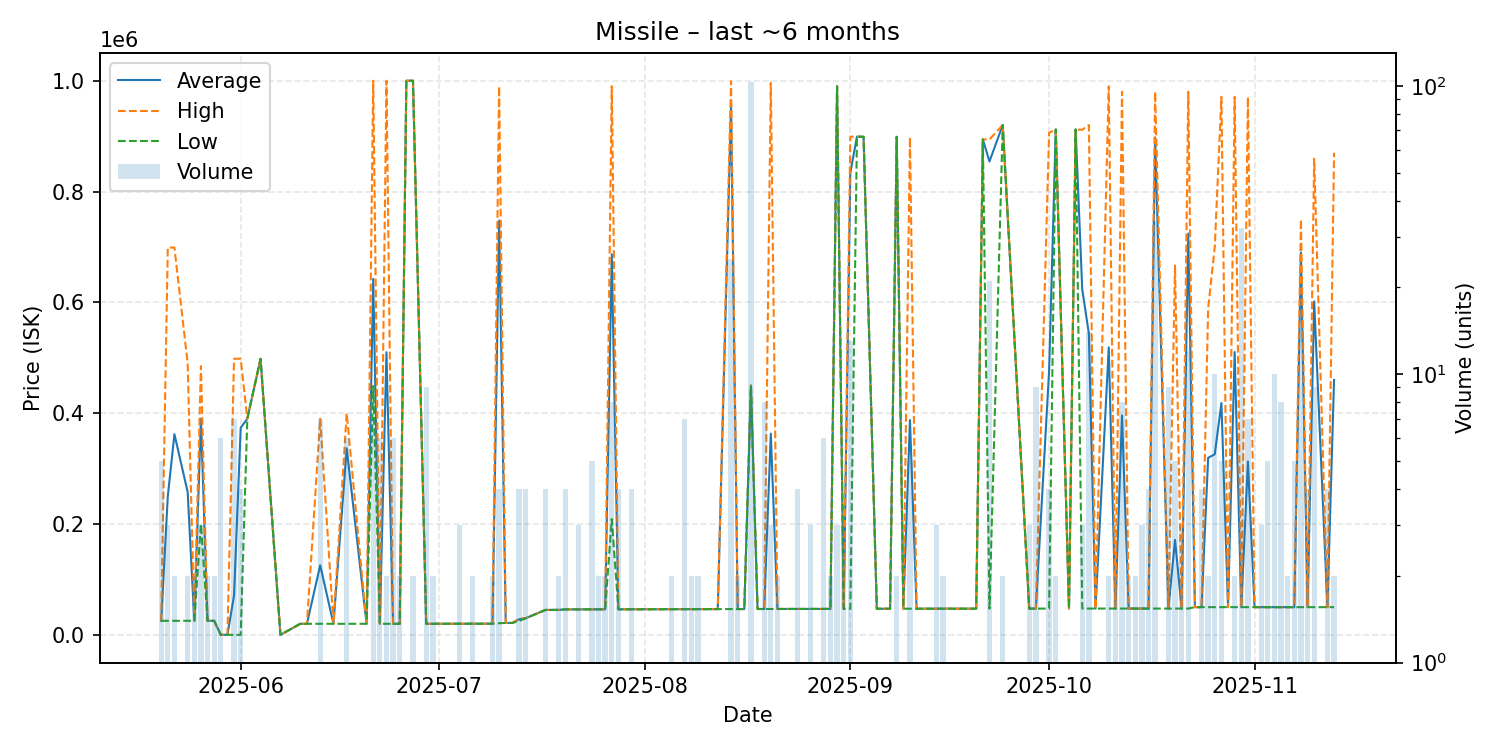

Values plotted in this chart, from the file beside it:
date, average, highest, lowest, order_count, volume
2025-05-20, 25390, 25390, 25390, 3, 5
2025-05-21, 249927, 699000, 25390, 3, 3
2025-05-22, 362195, 699000, 25390, 2, 2
2025-05-24, 257695, 490000, 25390, 2, 2
2025-05-25, 25390, 25390, 25390, 2, 2
2025-05-26, 390000, 485000, 200000, 3, 3
2025-05-27, 25390, 25390, 25390, 1, 2
2025-05-28, 25395, 25400, 25390, 2, 2
2025-05-29, 100.0, 100.0, 100.0, 1, 6
2025-05-30, 100.0, 100.0, 100.0, 1, 1
2025-05-31, 71271, 498300, 100.0, 5, 7
2025-06-01, 373725, 498300, 0.01, 3, 4
2025-06-02, 390000, 390000, 390000, 1, 1
2025-06-04, 498100, 498100, 498100, 1, 1
2025-06-07, 1.0, 1.0, 1.0, 1, 1
2025-06-10, 20000, 20000, 20000, 1, 1
2025-06-11, 20000, 20000, 20000, 1, 1
2025-06-13, 125703, 389950, 20000, 6, 7
2025-06-15, 20010, 20010, 20010, 1, 1
2025-06-17, 336587, 400000, 20020, 3, 6
2025-06-20, 20000, 20000, 20000, 1, 1
2025-06-21, 642357, 1000000, 449050, 7, 7
2025-06-22, 20000, 20000, 20000, 3, 6
2025-06-23, 510000, 1000000, 20000, 2, 2
2025-06-24, 20000, 20000, 20000, 3, 6
2025-06-25, 20000, 20000, 20000, 1, 2
2025-06-26, 1000000, 1000000, 1000000, 1, 1
2025-06-27, 1000000, 1000000, 1000000, 1, 2
2025-06-29, 20020, 20020, 20020, 3, 9
2025-06-30, 20020, 20020, 20020, 2, 2
2025-07-04, 20040, 20040, 20040, 1, 3
2025-07-06, 20055, 20060, 20050, 2, 2
2025-07-07, 20060, 20060, 20060, 1, 1
2025-07-09, 20165, 20170, 20160, 2, 2
2025-07-10, 747680, 989900, 21020, 4, 4
2025-07-11, 21500, 21500, 21500, 1, 1
2025-07-12, 21530, 21530, 21530, 1, 1
2025-07-13, 28012, 29010, 25010, 4, 4
2025-07-14, 30010, 30010, 30010, 2, 4
2025-07-16, 40000, 40000, 40000, 1, 1
2025-07-17, 45022, 45030, 45000, 3, 4
2025-07-18, 45050, 45050, 45050, 1, 1
2025-07-19, 45080, 45080, 45080, 2, 2
2025-07-20, 46000, 46000, 46000, 3, 4
2025-07-21, 46030, 46030, 46030, 1, 1
2025-07-22, 46030, 46030, 46030, 2, 3
2025-07-24, 46070, 46070, 46070, 3, 5
2025-07-25, 46070, 46070, 46070, 2, 2
2025-07-26, 46090, 46090, 46090, 1, 2
2025-07-27, 686738, 990000, 209000, 5, 8
2025-07-28, 46120, 46120, 46120, 3, 4
2025-07-30, 46162, 46170, 46160, 2, 4
2025-08-03, 46250, 46250, 46250, 1, 1
2025-08-05, 46315, 46320, 46310, 2, 2
2025-08-06, 46320, 46320, 46320, 1, 1
2025-08-07, 46394, 46400, 46390, 3, 7
2025-08-08, 46400, 46400, 46400, 2, 2
2025-08-09, 46405, 46410, 46400, 2, 2
2025-08-10, 46440, 46440, 46440, 1, 1
2025-08-12, 46500, 46500, 46500, 1, 1
... 76 more rows
